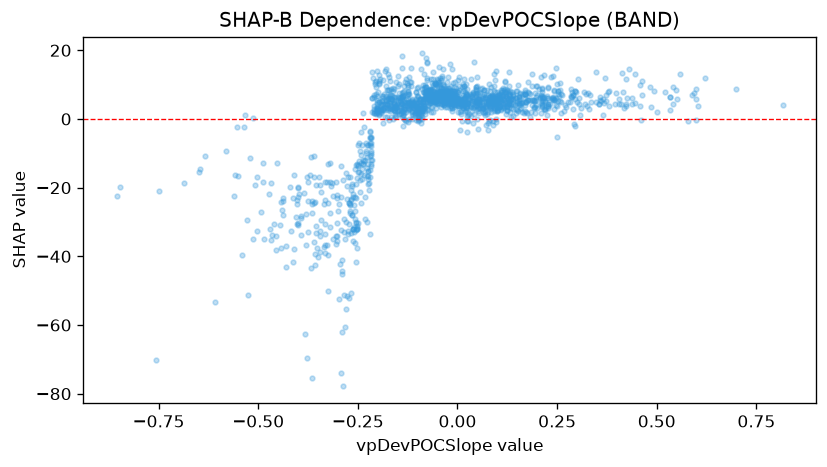

The data file committed next to this chart (first rows):
feature_value, shap_value
0.0956, 0.01434
0.0872, 3.854
0.0708, -1.83
-0.5027, -32.63
0.0055, 2.005
-0.0881, 8.664
-0.1267, 10.58
-0.0634, 10.6
0.1061, 3.852
-0.0783, 7.946
-0.3935, -33.78
0.1473, 6.054
-0.1502, 2.256
-0.1685, 3.328
-0.2107, 6.881
0.1433, 4.484
-0.2112, 12.05
9.999999747378752e-05, 7.762
0.1098, 6.672
-0.0064, 7.661
-0.0184, 4.819
-0.3458, -19.3
-0.1254, 7.397
-0.1738, 8.407
-0.0406, 8.097
-0.1297, 5.82
-0.3549, -19.27
-0.1873, 11.24
-0.0363, 10.18
-0.0034, 8.879
-0.0829, 7.962
-0.4387, -23.96
-0.0079, 9.224
-0.0733, 4.188
-0.033, 5.014
-0.1439, 6.202
0.0799, -0.591
-0.2888, -45.15
-0.0775, 2.81
-0.0184, 3.168
-0.008, 4.188
-0.3125, -22.3
-0.3424, -21.36
-0.0642, 5.111
-0.3019, -22.22
-0.2539, -19.07
-0.0525, 7.437
-0.2493, -15.45
-0.0976, 2.059
-0.1739, 5.723
-0.1699, 11.17
0.1517, 2.234
-0.0673, 3.52
0.1827, 0.5983
-0.0932, 3.957
0.0533, 4.642
-0.0591, 5.604
-0.0988, 6.824
-0.0142, 4.548
-0.2701, -26.86
... 1,469 more rows
